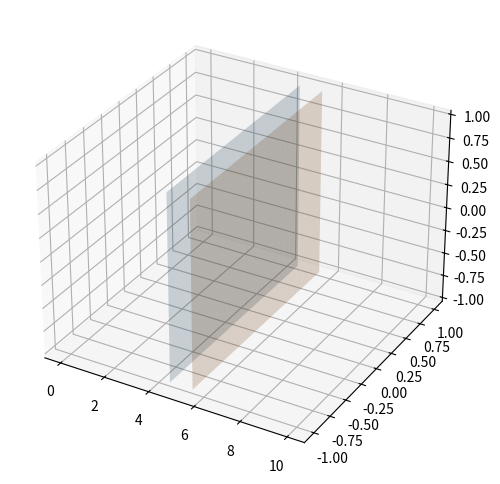

Reproduce this figure in Python.
import numpy as np
import matplotlib.pyplot as plt
from scipy.constants import Planck
from matplotlib.animation import ArtistAnimation


l = 10
T = 12

e = 2
x0 = 2.1

m = 1e-32
k = 10

sigma = 0.7
V0 = 1e-33

x1 = 4.5
x2 = 5.5

h = 0.01
tau = 0.05


x_array = np.arange(0, l + h, h)
t_array = np.arange(0,  T + tau, tau)
i = complex(0, 1)


def mu1(t):
    return 0


def mu2(t):
    return 0


def phi(x):
    return np.heaviside(e - np.abs(x - x0), 1) * np.cos(np.pi * (x - x0) / (2 * e)) ** 3 * np.exp(i * k * x)


def v(x):
    return V0 * np.heaviside(x - x1, 1) * np.heaviside(x2 - x, 1)


def thomas_algorithm(psi0):
    b[1] = 1 / tau + i * sigma * Planck / (m * h ** 2) + v(x_array[1]) * i * sigma / Planck
    c[1] = -i * Planck * sigma / (2 * m * h ** 2)
    f[1] = psi0[1] / tau + i * (1 - sigma) * (Planck / (2 * m) * (psi0[2] - 2 * psi0[1] + psi0[0]) / h ** 2 - v(x_array[1]) / Planck * psi0[1])

    B[1] = f[1] / b[1]
    A[1] = -c[1] / b[1]

    for j in range(2, len(x_array) - 1):
        a[j] = -i * Planck * sigma / (2 * m * h ** 2)
        c[j] = -i * Planck * sigma / (2 * m * h ** 2)
        b[j] = 1 / tau + i * sigma * Planck / (m * h ** 2) + v(x_array[j]) * i * sigma / Planck

        f[j] = psi0[j] / tau + i * (1 - sigma) * (Planck / (2 * m) * (psi0[j + 1] - 2 * psi0[j] + psi0[j - 1]) / h ** 2 - v(x_array[j]) / Planck * psi0[j])

        B[j] = (f[j] - a[j] * B[j - 1]) / (b[j] + a[j] * A[j - 1])
        A[j] = - c[j] / (b[j] + a[j] * A[j - 1])

    psi_new[-2] = B[-2]

    for j in range(len(x_array) - 3, 0, -1):
        psi_new[j] = B[j] + A[j] * psi_new[j + 1]

    psi_new[0] = 0
    psi_new[-1] = 0
    return psi_new


def psi_solution(psi0):
    global psi_global
    psi_global = thomas_algorithm(psi0)
    return psi_global


psi_global = phi(x_array)
psi_new = np.empty_like(x_array, dtype=np.cdouble)
a = np.empty_like(x_array, dtype=np.cdouble)
b = np.empty_like(x_array, dtype=np.cdouble)
c = np.empty_like(x_array, dtype=np.cdouble)
f = np.empty_like(x_array, dtype=np.cdouble)
A = np.empty_like(x_array, dtype=np.cdouble)
B = np.empty_like(x_array, dtype=np.cdouble)


frames = []
fig = plt.figure(figsize=[10, 6])
ax = fig.add_subplot(111, projection='3d')


for k in t_array:
    solution = psi_solution(psi_global)
    y = solution.real
    z = solution.imag
    x = x_array
    line = ax.plot(x, y, z, color='g')
    frames.append(line)


ani = ArtistAnimation(
    fig,
    frames,
    interval=100,
    blit=True,
    repeat=False)

v1 = np.linspace(-1, 1, 100)
v2 = np.linspace(-1, 1, 100)

V1, V2 = np.meshgrid(v1, v2)

surf = ax.plot_surface(x1, V1, V2, alpha=0.2)
surf2 = ax.plot_surface(x2, V1, V2, alpha=0.2)

plt.show()